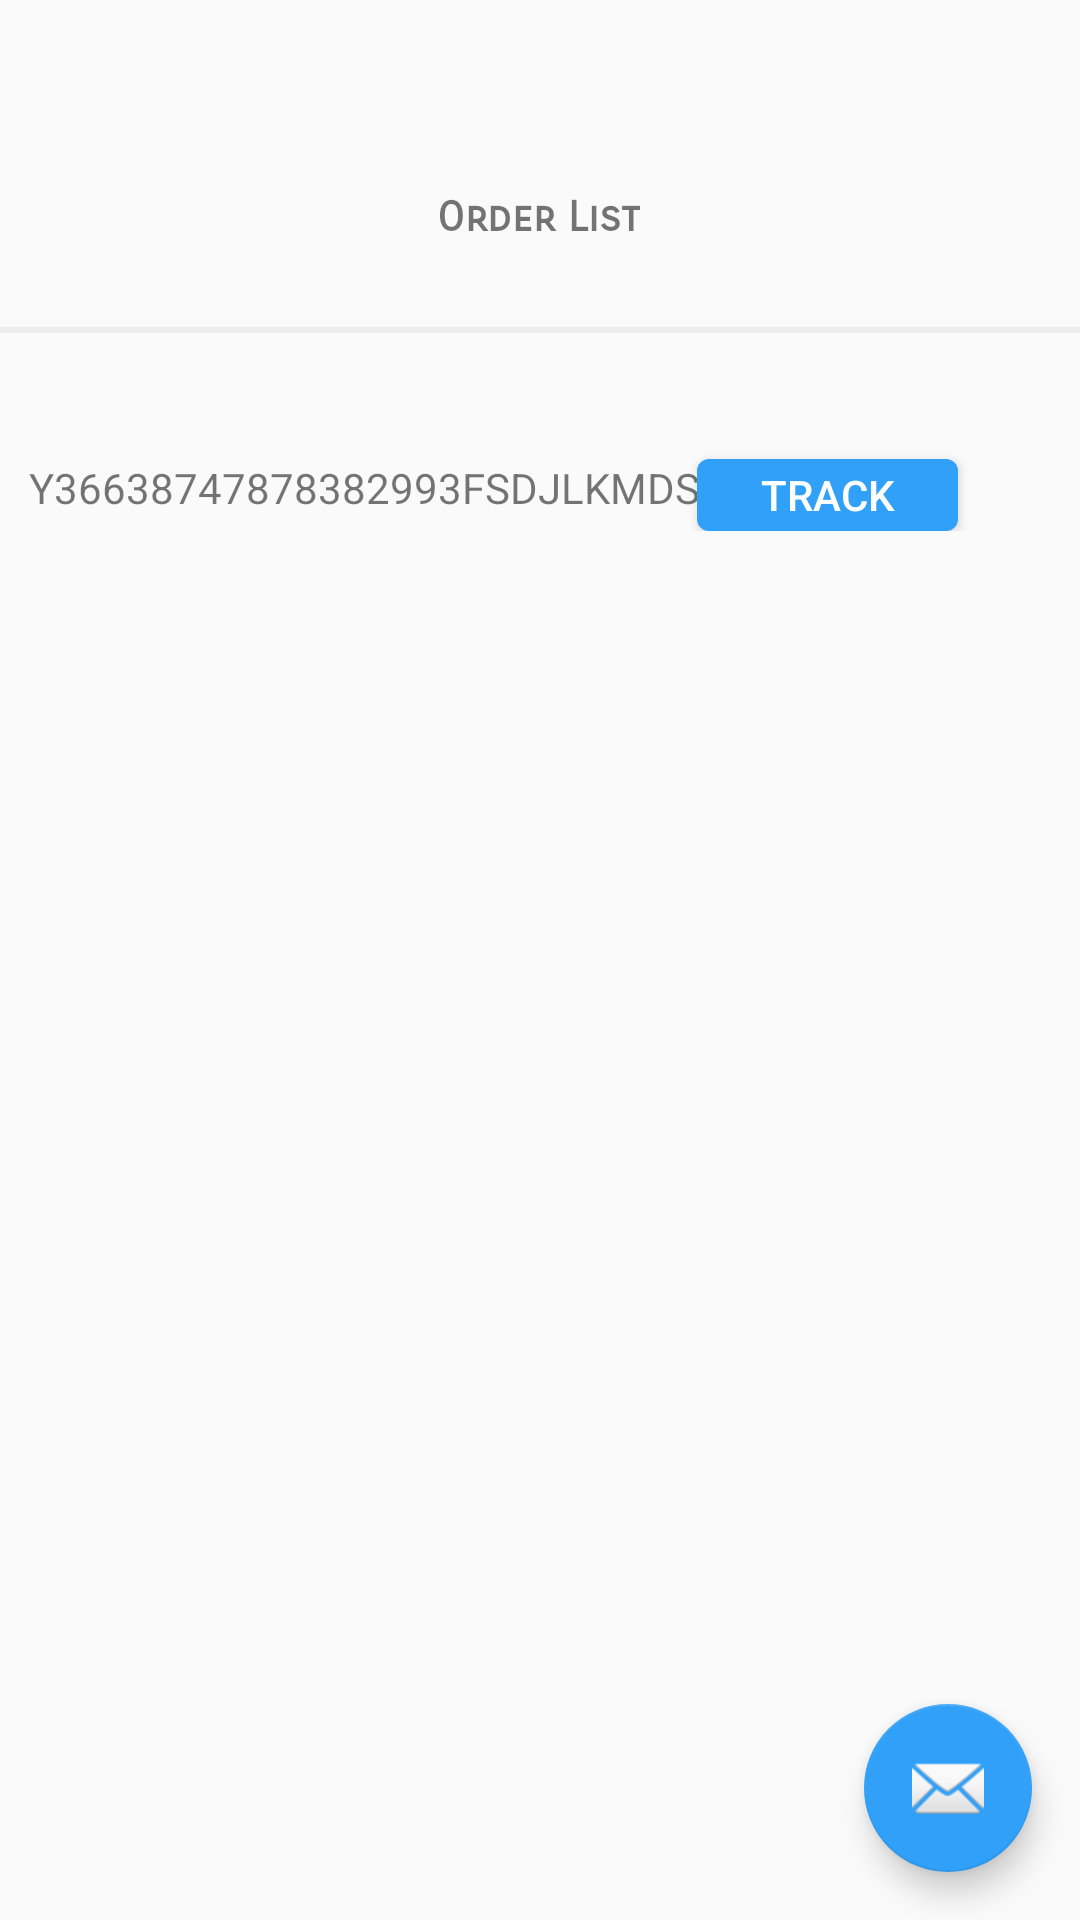

Write the Android layout XML for this screen, with the resource values it uses.
<!-- AndroidManifest.xml: application theme AppTheme -->
<!-- res/layout/activity_track_order.xml -->
<?xml version="1.0" encoding="utf-8"?>
<androidx.coordinatorlayout.widget.CoordinatorLayout xmlns:android="http://schemas.android.com/apk/res/android"
    xmlns:app="http://schemas.android.com/apk/res-auto"
    xmlns:tools="http://schemas.android.com/tools"
    android:layout_width="match_parent"
    android:layout_height="match_parent"
    tools:context=".MainActivity">

    <com.google.android.material.appbar.AppBarLayout
        android:layout_width="match_parent"
        android:layout_height="wrap_content"
        android:theme="@style/AppTheme.AppBarOverlay">



    </com.google.android.material.appbar.AppBarLayout>

    <androidx.constraintlayout.widget.ConstraintLayout
        android:id="@+id/register_container_id"
        android:layout_width="match_parent"
        android:layout_height="wrap_content"
        android:fadeScrollbars="true"


        tools:context=".RegisterActivity">



        <TextView
            android:id="@+id/order_list_title"
            android:layout_width="wrap_content"
            android:layout_height="wrap_content"
            android:layout_marginTop="64dp"
            android:fontFamily="sans-serif-smallcaps"
            android:text="@string/order_list"
            android:textStyle="bold"
            app:layout_constraintEnd_toEndOf="parent"
            app:layout_constraintHorizontal_bias="0.498"
            app:layout_constraintStart_toStartOf="parent"
            app:layout_constraintTop_toTopOf="parent" />

        <TextView
            android:id="@+id/ordered_item"
            android:layout_width="wrap_content"
            android:layout_height="wrap_content"
            android:layout_marginTop="72dp"
            android:text="@string/NS"
            app:layout_constraintEnd_toEndOf="parent"
            app:layout_constraintHorizontal_bias="0.071"
            app:layout_constraintStart_toStartOf="parent"
            app:layout_constraintTop_toBottomOf="@+id/order_list_title" />

        <Button
            android:id="@+id/track"
            android:layout_width="87dp"
            android:layout_height="24dp"
            android:layout_marginTop="72dp"
            android:background="@drawable/rounded_edges_white"
            android:text="@string/track"
            android:textColor="@color/colorAccentWhite"
            app:layout_constraintEnd_toEndOf="parent"
            app:layout_constraintHorizontal_bias="0.851"
            app:layout_constraintStart_toStartOf="parent"
            app:layout_constraintTop_toBottomOf="@+id/order_list_title" />

        <TextView
            android:id="@+id/textView7"
            android:layout_width="fill_parent"
            android:layout_height="2dp"
            android:layout_marginTop="28dp"
            android:background="@color/colorAccentGray"
            android:textColor="@color/colorAccentGray"
            app:layout_constraintEnd_toEndOf="parent"
            app:layout_constraintHorizontal_bias="0.0"
            app:layout_constraintStart_toStartOf="parent"
            app:layout_constraintTop_toBottomOf="@+id/order_list_title" />
    </androidx.constraintlayout.widget.ConstraintLayout>


    <com.google.android.material.floatingactionbutton.FloatingActionButton
        android:id="@+id/fab"
        android:layout_width="wrap_content"
        android:layout_height="wrap_content"
        android:layout_gravity="bottom|end"
        android:layout_margin="@dimen/fab_margin"
        app:srcCompat="@android:drawable/ic_dialog_email" />

</androidx.coordinatorlayout.widget.CoordinatorLayout>
<!-- resources referenced by this layout -->
<resources>
  <color name="colorAccentGray">#EDEDED</color>
  <color name="colorAccentWhite">#FFFFFF</color>
  <dimen name="fab_margin">16dp</dimen>
  <!-- drawable rounded_edges_white (drawable) -->
  <?xml version="1.0" encoding="utf-8"?>
  <shape android:thickness="1dp" android:shape="rectangle" xmlns:android="http://schemas.android.com/apk/res/android">
  <solid android:color="@color/colorPrimary"/>
      <corners android:radius="4dp"/>
  </shape>
  <string name="NS">Y36638747878382993FSDJLKMDS</string>
  <string name="order_list">Order List</string>
  <string name="track">Track</string>
  <style name="AppTheme.AppBarOverlay" parent="ThemeOverlay.AppCompat.Dark.ActionBar">
  
      </style>
  <style name="AppTheme" parent="Theme.AppCompat.Light.DarkActionBar">
          
          <item name="colorPrimary">@color/colorPrimary</item>
          <item name="colorPrimaryDark">@color/colorAccent</item>
          <item name="colorAccent">@color/colorPrimary</item>
  
          <item name="android:itemBackground">@color/colorPrimary</item>
  
      </style>
  <color name="colorPrimary">#31A0F8</color>
  <color name="colorAccent">#0988ED</color>
</resources>
